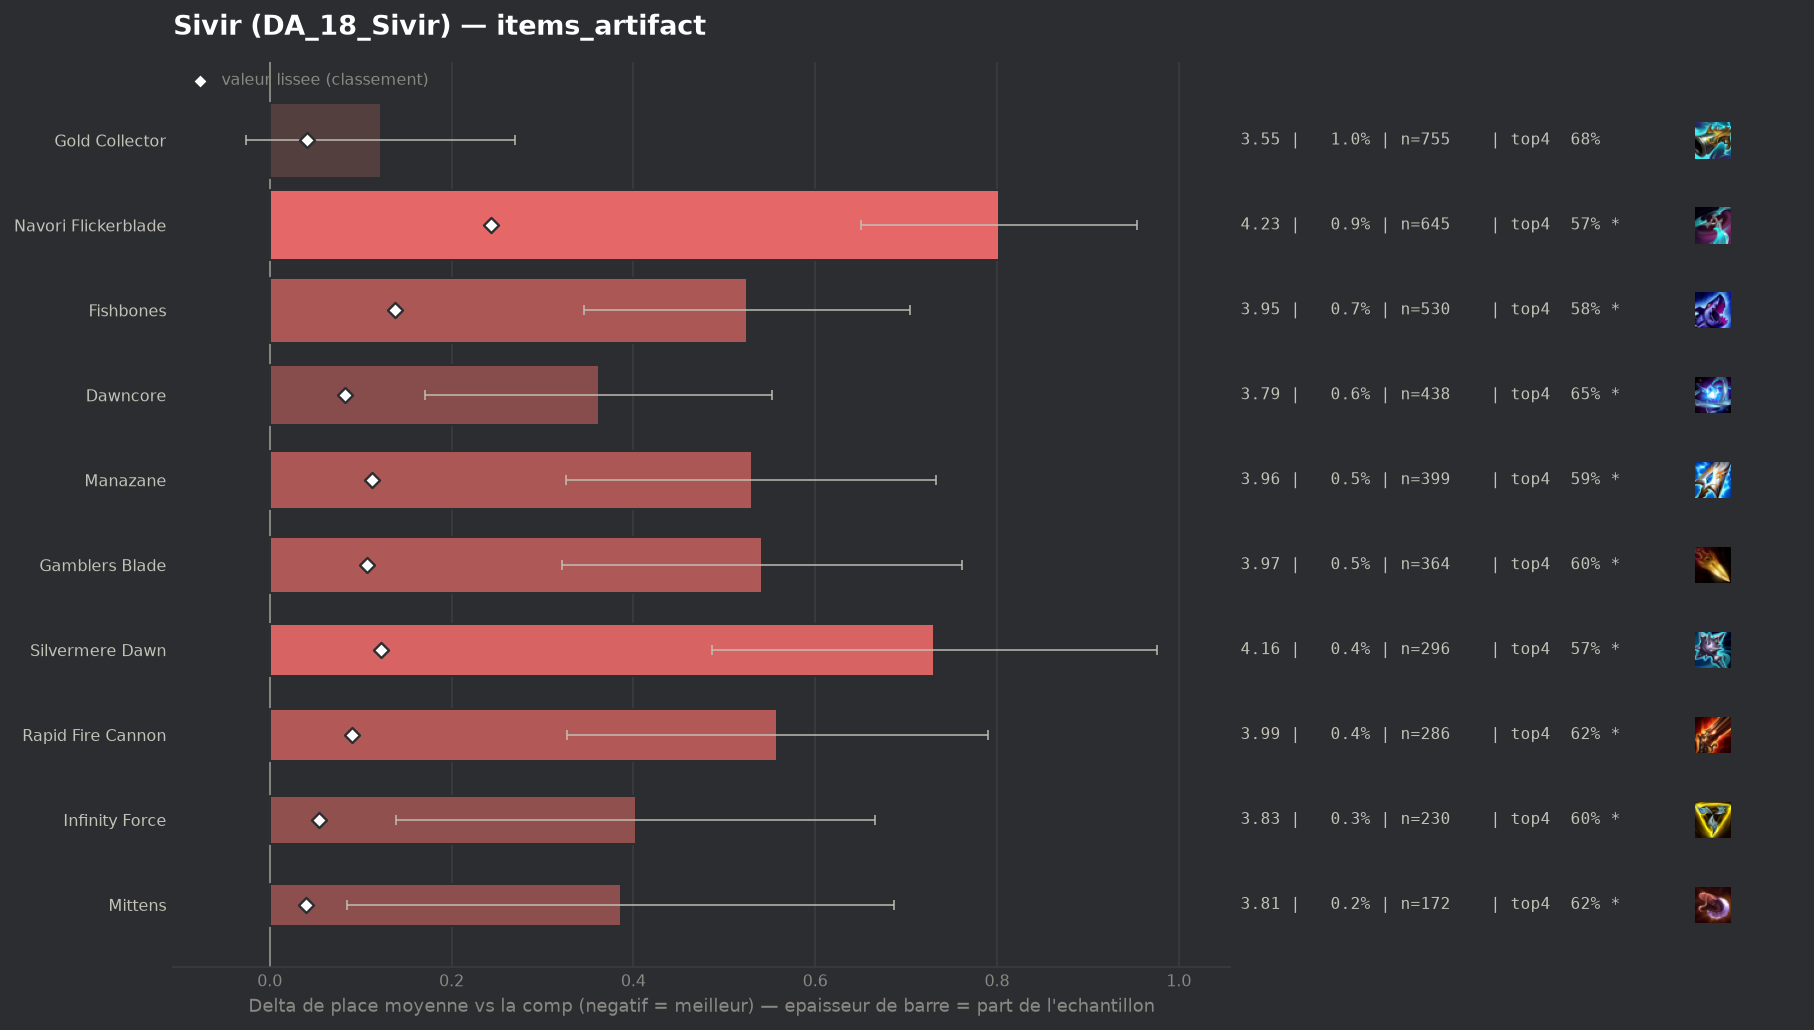

Values plotted in this chart, from the file beside it:
group, label, n, share, avg_place, shrunk_avg, score, d_avg, d_avg_pess, impact, d_top4, win, top2, top4, sd, z, p, significant
, Artifact Talisman Of Ascension, 53, 0.0007152, 3.623, 3.434, 0.007, 0.195, 0.0, -0.0, -0.0094, 0.0943, 0.3774, 0.6981, 1.906, 0.74, 0.4566, False
, Wits End, 75, 0.001012, 4.04, 3.457, 0.029, 0.612, 0.156, -0.0, -0.1342, 0.1067, 0.28, 0.5733, 2.016, 2.63, 0.00857, True
populaire, Mittens, 172, 0.002321, 3.814, 3.468, 0.04, 0.386, 0.085, -0.0001, -0.0913, 0.1628, 0.3081, 0.6163, 2.012, 2.52, 0.01189, True
populaire, Gold Collector, 755, 0.01019, 3.55, 3.469, 0.041, 0.122, 0.0, -0.0004, -0.0294, 0.2079, 0.3854, 0.6781, 2.067, 1.61, 0.1067, False
, Titanic Hydra, 105, 0.001417, 4.057, 3.469, 0.042, 0.629, 0.224, -0.0001, -0.1171, 0.1143, 0.3143, 0.5905, 2.119, 3.04, 0.00236, True
, Ludens Tempest, 86, 0.00116, 4.267, 3.474, 0.046, 0.84, 0.371, -0.0001, -0.1726, 0.1395, 0.2791, 0.5349, 2.217, 3.51, 0.00045, True
populaire, Infinity Force, 230, 0.003104, 3.83, 3.482, 0.054, 0.403, 0.139, -0.0002, -0.1075, 0.1609, 0.3304, 0.6, 2.037, 2.99, 0.00275, True
, Statikk Shiv, 121, 0.001633, 4.149, 3.482, 0.054, 0.721, 0.384, -0.0001, -0.1538, 0.0826, 0.2314, 0.5537, 1.888, 4.2, 3e-05, True
populaire, Dawncore, 438, 0.00591, 3.79, 3.51, 0.083, 0.362, 0.171, -0.0005, -0.0591, 0.1507, 0.3288, 0.6484, 2.034, 3.72, 0.0002, True
populaire, Rapid Fire Cannon, 286, 0.003859, 3.986, 3.518, 0.09, 0.558, 0.327, -0.0003, -0.0886, 0.1014, 0.2692, 0.6189, 1.993, 4.73, 0.0, True
populaire, Gamblers Blade, 364, 0.004912, 3.97, 3.535, 0.107, 0.542, 0.322, -0.0005, -0.1114, 0.1648, 0.3077, 0.5962, 2.14, 4.82, 0.0, True
populaire, Manazane, 399, 0.005384, 3.957, 3.54, 0.112, 0.53, 0.326, -0.0006, -0.1135, 0.1404, 0.2907, 0.594, 2.067, 5.11, 0.0, True
populaire, Silvermere Dawn, 296, 0.003994, 4.159, 3.549, 0.122, 0.731, 0.486, -0.0005, -0.1366, 0.1453, 0.2635, 0.5709, 2.145, 5.85, 0.0, True
populaire, Fishbones, 530, 0.007152, 3.953, 3.566, 0.138, 0.525, 0.346, -0.001, -0.1245, 0.1566, 0.3, 0.583, 2.095, 5.75, 0.0, True
populaire, Navori Flickerblade, 645, 0.008704, 4.229, 3.671, 0.243, 0.802, 0.65, -0.0021, -0.137, 0.0853, 0.2171, 0.5705, 1.96, 10.34, 0.0, True
